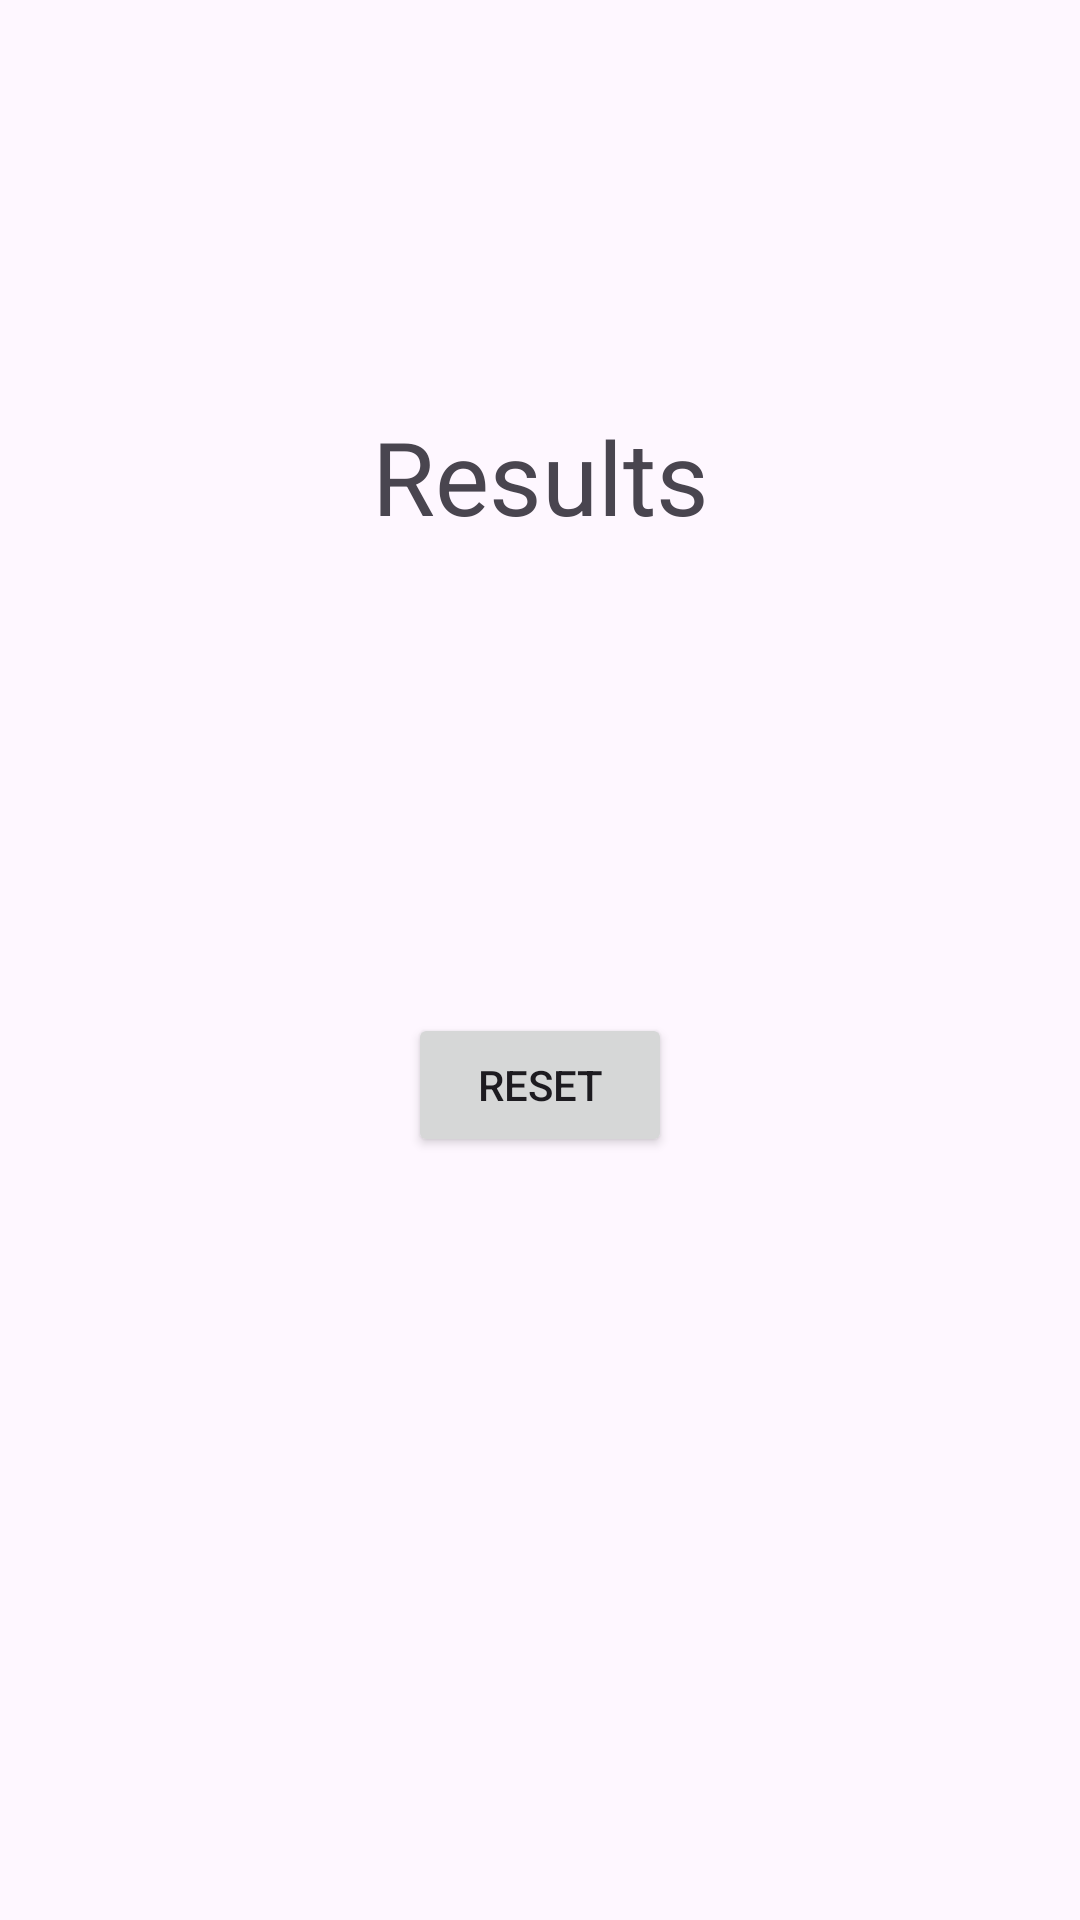

The Android layout XML behind this screen, and the referenced resources:
<!-- AndroidManifest.xml: application theme Theme.YesNoQuiz -->
<!-- res/layout/fragment_results.xml -->
<?xml version="1.0" encoding="utf-8"?>
<androidx.constraintlayout.widget.ConstraintLayout xmlns:android="http://schemas.android.com/apk/res/android"
    xmlns:app="http://schemas.android.com/apk/res-auto"
    xmlns:tools="http://schemas.android.com/tools"
    android:id="@+id/frameLayout2"
    android:layout_width="match_parent"
    android:layout_height="match_parent"
    tools:context=".ResultsFragment">

    <TextView
        android:id="@+id/results_label"
        android:layout_width="wrap_content"
        android:layout_height="wrap_content"
        android:layout_marginTop="136dp"
        android:text="@string/results"
        android:textSize="34sp"
        app:layout_constraintEnd_toEndOf="parent"
        app:layout_constraintHorizontal_bias="0.5"
        app:layout_constraintStart_toStartOf="parent"
        app:layout_constraintTop_toTopOf="parent" />

    <androidx.constraintlayout.widget.ConstraintLayout
        android:id="@+id/constraintLayout"
        android:layout_width="409dp"
        android:layout_height="wrap_content"
        android:layout_marginTop="60dp"
        app:layout_constraintEnd_toEndOf="parent"
        app:layout_constraintHorizontal_bias="0.5"
        app:layout_constraintStart_toStartOf="parent"
        app:layout_constraintTop_toBottomOf="@+id/results_label">

        <TextView
            android:id="@+id/yes_votes_text"
            android:layout_width="wrap_content"
            android:layout_height="wrap_content"
            android:textSize="24sp"
            app:layout_constraintEnd_toStartOf="@+id/no_votes_text"
            app:layout_constraintHorizontal_bias="0.5"
            app:layout_constraintStart_toStartOf="parent"
            app:layout_constraintTop_toTopOf="parent" />

        <TextView
            android:id="@+id/no_votes_text"
            android:layout_width="wrap_content"
            android:layout_height="wrap_content"
            android:textSize="24sp"
            app:layout_constraintEnd_toEndOf="parent"
            app:layout_constraintHorizontal_bias="0.5"
            app:layout_constraintStart_toEndOf="@+id/yes_votes_text"
            app:layout_constraintTop_toTopOf="parent" />
    </androidx.constraintlayout.widget.ConstraintLayout>

    <Button
        android:id="@+id/reset_button"
        android:layout_width="wrap_content"
        android:layout_height="48dp"
        android:layout_marginTop="64dp"
        android:text="@string/reset"
        app:layout_constraintEnd_toEndOf="parent"
        app:layout_constraintHorizontal_bias="0.5"
        app:layout_constraintStart_toStartOf="parent"
        app:layout_constraintTop_toBottomOf="@+id/constraintLayout" />

</androidx.constraintlayout.widget.ConstraintLayout>
<!-- resources referenced by this layout -->
<resources>
  <string name="reset">Reset</string>
  <string name="results">Results</string>
  <style name="Theme.YesNoQuiz" parent="Base.Theme.YesNoQuiz" />
  <style name="Base.Theme.YesNoQuiz" parent="Theme.Material3.DayNight.NoActionBar">
          
          
      </style>
</resources>
